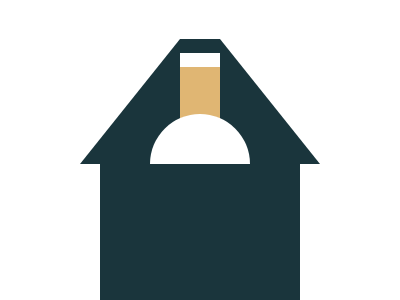

Reproduce this picture with HTML and CSS.

<div a>
  <div b>
    <div c>
      <div d></div>
    </div>
  </div>
</div>
<style>
  div {
    width: 40px;
    height: 100px;
    position:absolute;
  }
  [a] {
    left: 80px;
    top: -186px;
    border: solid;
    border-width: 125px 100px;
    border-color: #1A353C #fff;
  }
  [b] {
    top: 114px;
    background: linear-gradient(0,#E0B673 86%,#fff 86%);
  }
  [c] {
    width: 100px;
    background: #FFFFFF;
    border-radius: 50%;
    top: 61px;
    left: -30px;
  }
  [d] {
    width: 200px;
    height: 200px;
    background: #1A353C;
    top: 50px;
    left: -50px;
  }
</style>

<!-- minified (348 char)
 
<div a><div b><div c><div d><style>div{width:40;height:100;position:absolute}[a]{left:80;top:-186;border:solid;border-width:125px 100px;border-color:#1A353C #fff}[b]{top:114;background:linear-gradient(0,#E0B673 86%,#fff 86%)}[c]{width:100;background:#FFF;border-radius:50%;top:61;left:-30}[d]{width:200;height:200;background:#1A353C;top:50;left:-50

-->